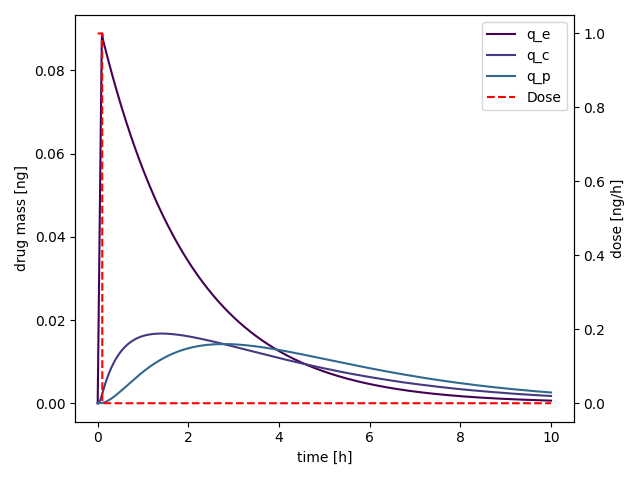

The table this chart was drawn from, first rows:
t, dose, q_e, q_c, q_p
0.0, 1.0, 0.0, 0.0, 0.0
0.001, 1.0, 0.0009999, 2.498417418483279e-07, 8.32854331657263e-11
0.002, 1.0, 0.001999, 9.985349014999546e-07, 6.657273371034417e-10
0.003, 1.0, 0.002998, 2.2448337757742033e-06, 2.2448602667822134e-09
0.004, 1.0, 0.003996, 3.987495843942274e-06, 5.316434079173413e-09
0.005001, 1.0, 0.004994, 6.225281654296498e-06, 1.0374482534498827e-08
0.006001, 1.0, 0.005992, 8.95695482341874e-06, 1.7911323738712387e-08
0.007001, 1.0, 0.006988, 1.2181282036180386e-05, 2.8417560143500165e-08
0.008001, 1.0, 0.007985, 1.5897033045742355e-05, 4.238207854628039e-08
0.009001, 1.0, 0.008981, 2.0102980673555093e-05, 6.029205009020339e-08
0.01, 1.0, 0.009976, 2.479790080935856e-05, 8.263293026415173e-08
0.011, 1.0, 0.01097, 2.9980572411182257e-05, 1.0988845890273998e-07
0.012, 1.0, 0.01197, 3.564976714486586e-05, 1.4254693245335904e-07
0.013, 1.0, 0.01296, 4.1804257369169835e-05, 1.810963706008013e-07
0.014, 1.0, 0.01395, 4.844283471718984e-05, 2.2601326654512493e-07
0.015, 1.0, 0.01495, 5.55642937183522e-05, 2.7777250166939367e-07
0.016, 1.0, 0.01594, 6.316743166717546e-05, 3.36847424989438e-07
0.017, 1.0, 0.01693, 7.125104862327033e-05, 4.0370985315385496e-07
0.018, 1.0, 0.01792, 7.981394741133979e-05, 4.788300704440084e-07
0.019, 1.0, 0.01891, 8.885493362117896e-05, 5.626768287740289e-07
0.02, 1.0, 0.0199, 9.837281560767521e-05, 6.557173476908138e-07
0.021, 1.0, 0.02089, 0.0001084, 7.584173143740268e-07
0.022, 1.0, 0.02188, 0.0001188, 8.712408836360988e-07
0.023, 1.0, 0.02287, 0.0001298, 9.946506779222271e-07
0.024, 1.0, 0.02386, 0.0001412, 1.1291077873103756e-06
0.025, 1.0, 0.02485, 0.0001531, 1.2750717695112753e-06
0.026, 1.0, 0.02583, 0.0001654, 1.433000649868424e-06
0.027, 1.0, 0.02682, 0.0001783, 1.6033509213580846e-06
0.028, 1.0, 0.02781, 0.0001915, 1.7865775445892898e-06
0.029, 1.0, 0.02879, 0.0002053, 1.9831339478038357e-06
0.03, 1.0, 0.02978, 0.0002195, 2.1934720268762884e-06
0.031, 1.0, 0.03076, 0.0002342, 2.418042145313976e-06
0.032, 1.0, 0.03175, 0.0002494, 2.6572931342569994e-06
0.033, 1.0, 0.03273, 0.000265, 2.91167229247822e-06
0.034, 1.0, 0.03372, 0.000281, 3.1816253863832724e-06
0.035, 1.0, 0.0347, 0.0002976, 3.467596650010551e-06
0.036, 1.0, 0.03568, 0.0003146, 3.770028785031223e-06
0.037, 1.0, 0.03666, 0.000332, 4.089362960749216e-06
0.038, 1.0, 0.03765, 0.0003499, 4.426038814101235e-06
0.039, 1.0, 0.03863, 0.0003683, 4.780494449656736e-06
0.04, 1.0, 0.03961, 0.0003871, 5.153166439617955e-06
0.041, 1.0, 0.04059, 0.0004063, 5.54448982381989e-06
0.042, 1.0, 0.04157, 0.000426, 5.954898109730307e-06
0.043, 1.0, 0.04255, 0.0004462, 6.384823272449732e-06
0.044, 1.0, 0.04352, 0.0004668, 6.8346957547114725e-06
0.045, 1.0, 0.0445, 0.0004879, 7.304944466881582e-06
0.046, 1.0, 0.04548, 0.0005094, 7.7959967869589e-06
0.047, 1.0, 0.04646, 0.0005313, 8.308278560575022e-06
0.048, 1.0, 0.04743, 0.0005537, 8.842214100994311e-06
0.049, 1.0, 0.04841, 0.0005766, 9.398226189113907e-06
0.05001, 1.0, 0.04939, 0.0005999, 9.976736073463695e-06
0.05101, 1.0, 0.05036, 0.0006236, 1.0578163470206355e-05
0.05201, 1.0, 0.05133, 0.0006478, 1.1202926563137309e-05
0.05301, 1.0, 0.05231, 0.0006724, 1.185144200368476e-05
0.05401, 1.0, 0.05328, 0.0006974, 1.2524124910909667e-05
0.05501, 1.0, 0.05426, 0.0007229, 1.3221388871505775e-05
0.05601, 1.0, 0.05523, 0.0007488, 1.3943645939799563e-05
0.05701, 1.0, 0.0562, 0.0007752, 1.469130663775032e-05
0.05801, 1.0, 0.05717, 0.0008019, 1.546477995495005e-05
0.05901, 1.0, 0.05814, 0.0008292, 1.626447334862358e-05
... 9,940 more rows
